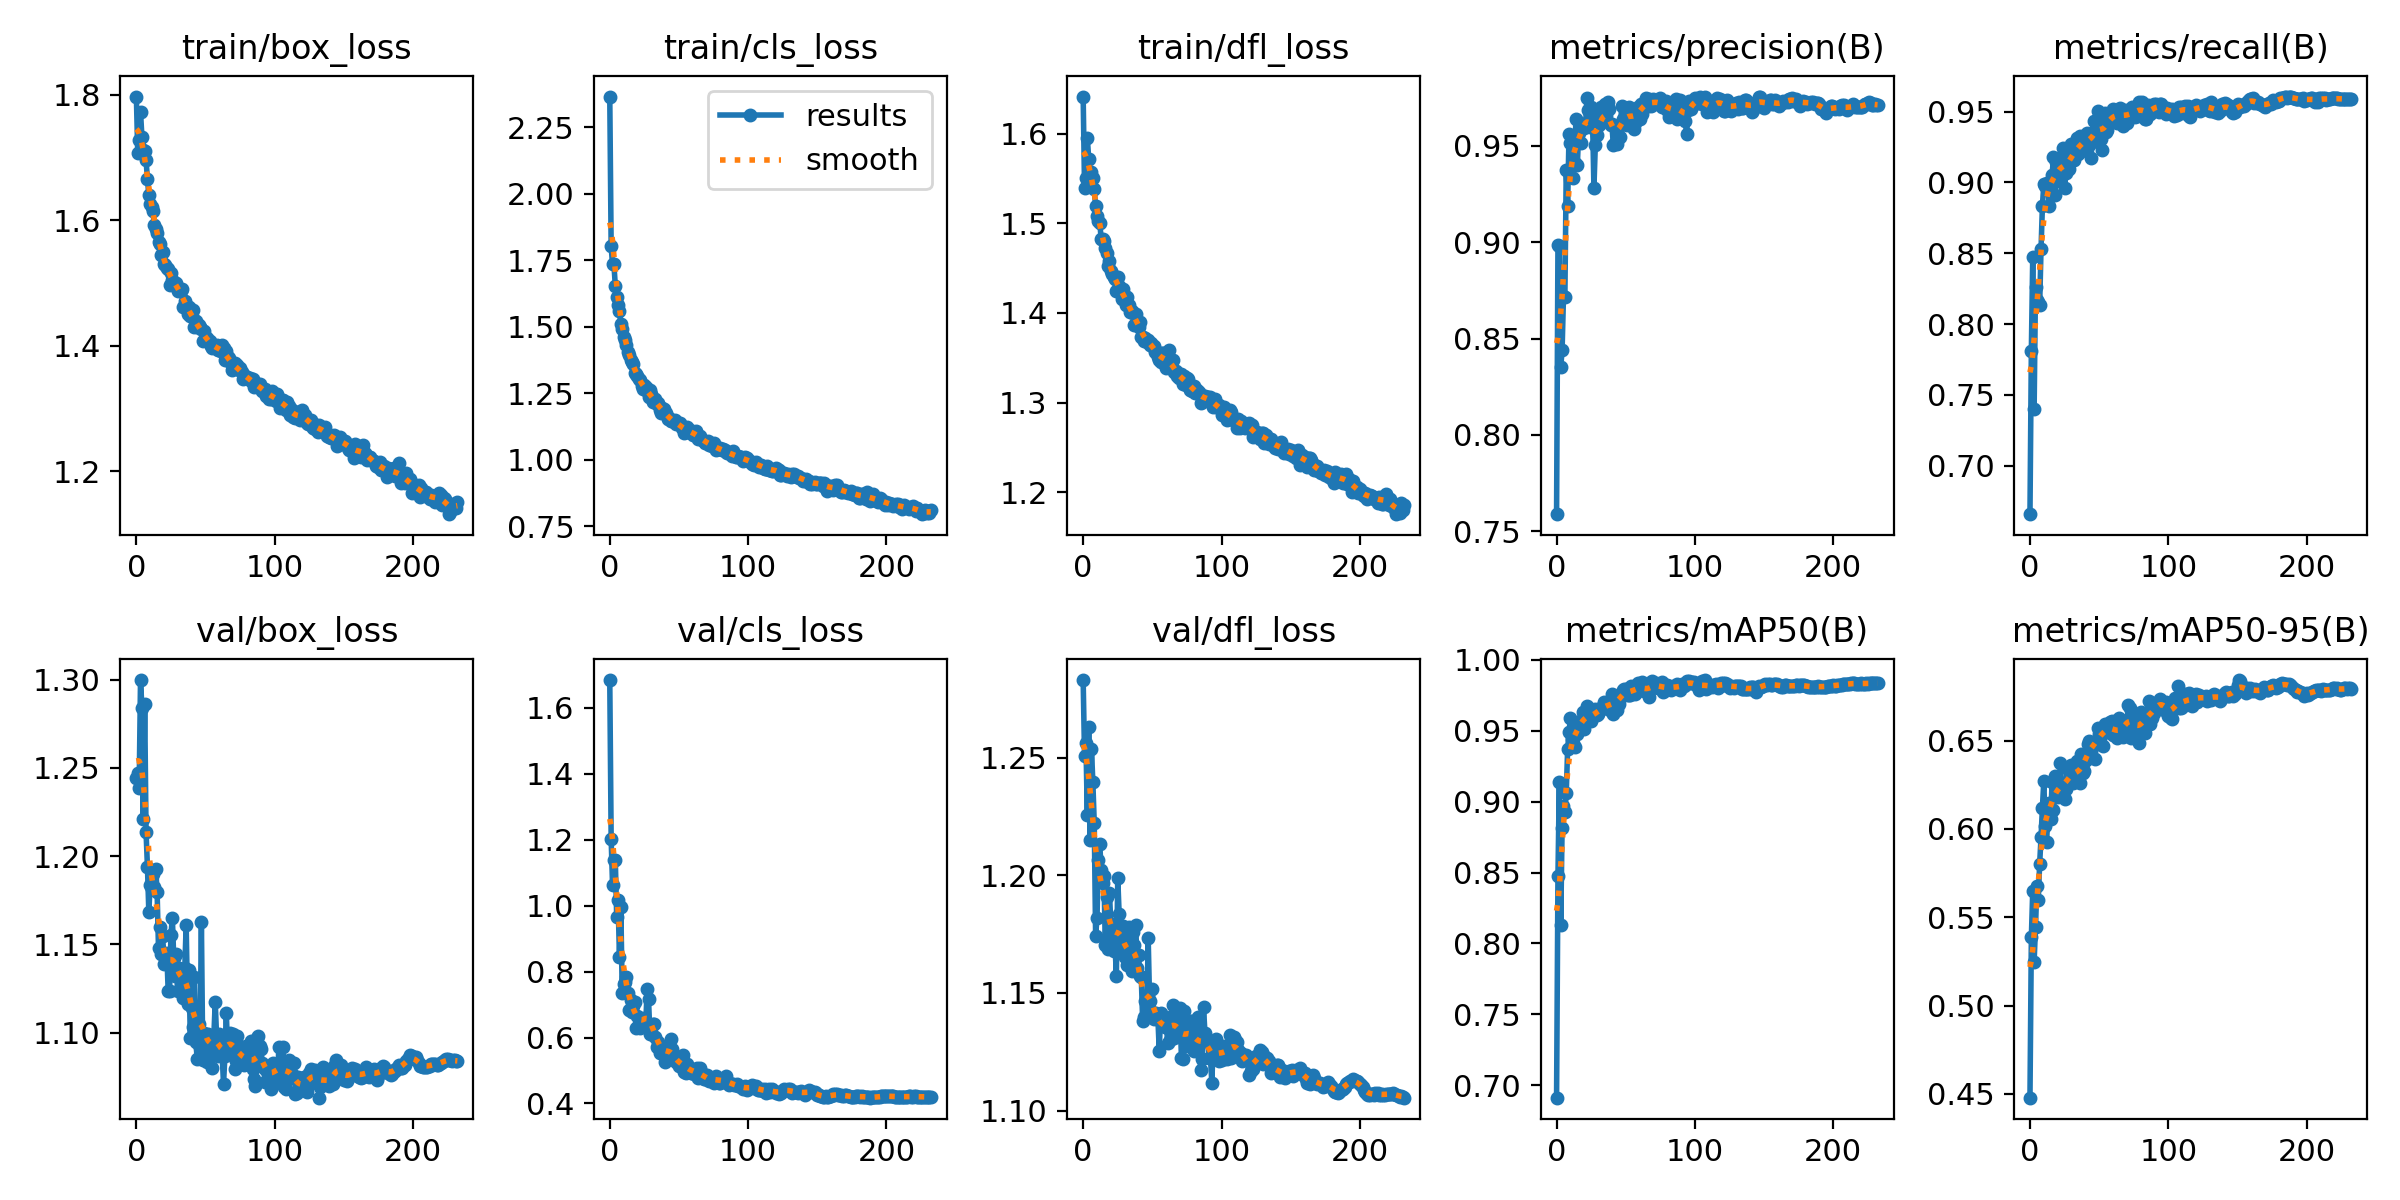

The file beside this chart, header and first rows:
epoch, train/box_loss, train/cls_loss, train/dfl_loss, metrics/precision(B), metrics/recall(B), metrics/mAP50(B), metrics/mAP50-95(B), val/box_loss, val/cls_loss, val/dfl_loss, lr/pg0, lr/pg1, lr/pg2
0, 1.797, 2.366, 1.641, 0.7588, 0.6658, 0.6913, 0.4479, 1.244, 1.685, 1.283, 0.003319, 0.003319, 0.003319
1, 1.706, 1.802, 1.54, 0.8988, 0.7811, 0.8473, 0.5385, 1.247, 1.204, 1.251, 0.006626, 0.006626, 0.006626
2, 1.728, 1.735, 1.551, 0.8979, 0.847, 0.9141, 0.565, 1.239, 1.063, 1.256, 0.009907, 0.009907, 0.009907
3, 1.772, 1.734, 1.595, 0.8349, 0.74, 0.8132, 0.5247, 1.3, 1.138, 1.226, 0.009881, 0.009881, 0.009881
4, 1.733, 1.655, 1.572, 0.8441, 0.8264, 0.8815, 0.5446, 1.284, 1.139, 1.263, 0.009881, 0.009881, 0.009881
5, 1.712, 1.613, 1.555, 0.872, 0.817, 0.8968, 0.5675, 1.221, 0.9669, 1.215, 0.009842, 0.009842, 0.009842
6, 1.71, 1.582, 1.557, 0.8716, 0.8156, 0.8928, 0.56, 1.286, 1.017, 1.254, 0.009802, 0.009802, 0.009802
7, 1.695, 1.559, 1.55, 0.9377, 0.8133, 0.9061, 0.5803, 1.214, 0.8444, 1.24, 0.009762, 0.009762, 0.009762
8, 1.666, 1.51, 1.538, 0.9187, 0.8531, 0.937, 0.5952, 1.194, 0.9958, 1.222, 0.009723, 0.009723, 0.009723
9, 1.639, 1.493, 1.519, 0.9561, 0.8834, 0.949, 0.6121, 1.169, 0.7344, 1.174, 0.009683, 0.009683, 0.009683
10, 1.625, 1.461, 1.508, 0.9518, 0.8989, 0.9588, 0.6271, 1.184, 0.7635, 1.182, 0.009644, 0.009644, 0.009644
11, 1.621, 1.449, 1.502, 0.9538, 0.8975, 0.9438, 0.6017, 1.182, 0.7699, 1.207, 0.009604, 0.009604, 0.009604
12, 1.614, 1.433, 1.501, 0.9335, 0.8993, 0.9413, 0.5926, 1.19, 0.7836, 1.213, 0.009564, 0.009564, 0.009564
13, 1.592, 1.405, 1.483, 0.9412, 0.896, 0.9381, 0.6087, 1.183, 0.7338, 1.202, 0.009525, 0.009525, 0.009525
14, 1.586, 1.393, 1.482, 0.9642, 0.8834, 0.951, 0.6146, 1.193, 0.6847, 1.197, 0.009485, 0.009485, 0.009485
15, 1.579, 1.376, 1.48, 0.9402, 0.8989, 0.9478, 0.6056, 1.179, 0.7144, 1.2, 0.009446, 0.009446, 0.009446
16, 1.566, 1.368, 1.472, 0.957, 0.9053, 0.9554, 0.6266, 1.148, 0.6776, 1.17, 0.009406, 0.009406, 0.009406
17, 1.562, 1.361, 1.467, 0.9621, 0.9178, 0.9566, 0.6107, 1.16, 0.6952, 1.191, 0.009366, 0.009366, 0.009366
18, 1.544, 1.327, 1.453, 0.9518, 0.8913, 0.9551, 0.63, 1.145, 0.7076, 1.169, 0.009327, 0.009327, 0.009327
19, 1.549, 1.321, 1.458, 0.9602, 0.9144, 0.963, 0.6203, 1.155, 0.6276, 1.192, 0.009287, 0.009287, 0.009287
20, 1.531, 1.313, 1.447, 0.9593, 0.9009, 0.951, 0.6179, 1.139, 0.6653, 1.179, 0.009248, 0.009248, 0.009248
21, 1.528, 1.302, 1.444, 0.9614, 0.9036, 0.963, 0.6186, 1.142, 0.6404, 1.178, 0.009208, 0.009208, 0.009208
22, 1.524, 1.301, 1.44, 0.9751, 0.9174, 0.9676, 0.6374, 1.145, 0.6291, 1.168, 0.009168, 0.009168, 0.009168
23, 1.523, 1.277, 1.437, 0.9687, 0.9163, 0.9574, 0.6223, 1.123, 0.6607, 1.171, 0.009129, 0.009129, 0.009129
24, 1.497, 1.264, 1.425, 0.9601, 0.9246, 0.9573, 0.6251, 1.124, 0.6344, 1.157, 0.009089, 0.009089, 0.009089
25, 1.516, 1.282, 1.44, 0.9704, 0.8957, 0.9567, 0.6171, 1.155, 0.6374, 1.199, 0.00905, 0.00905, 0.00905
26, 1.504, 1.274, 1.43, 0.9648, 0.9065, 0.961, 0.6226, 1.165, 0.6365, 1.184, 0.00901, 0.00901, 0.00901
27, 1.502, 1.257, 1.426, 0.9282, 0.9154, 0.9622, 0.6345, 1.142, 0.7483, 1.171, 0.00897, 0.00897, 0.00897
28, 1.496, 1.236, 1.415, 0.9504, 0.9098, 0.9653, 0.6275, 1.132, 0.7172, 1.172, 0.008931, 0.008931, 0.008931
29, 1.5, 1.261, 1.427, 0.9557, 0.9152, 0.9613, 0.6323, 1.145, 0.6107, 1.178, 0.008891, 0.008891, 0.008891
30, 1.487, 1.248, 1.419, 0.9656, 0.9272, 0.962, 0.6361, 1.123, 0.6179, 1.165, 0.008852, 0.008852, 0.008852
31, 1.49, 1.219, 1.409, 0.9608, 0.9198, 0.9638, 0.6259, 1.137, 0.6421, 1.166, 0.008812, 0.008812, 0.008812
32, 1.487, 1.221, 1.418, 0.9704, 0.916, 0.966, 0.6329, 1.127, 0.64, 1.162, 0.008772, 0.008772, 0.008772
33, 1.49, 1.23, 1.409, 0.9623, 0.9197, 0.9664, 0.6283, 1.126, 0.6027, 1.178, 0.008733, 0.008733, 0.008733
34, 1.462, 1.208, 1.401, 0.9634, 0.9316, 0.9702, 0.6386, 1.12, 0.5726, 1.161, 0.008693, 0.008693, 0.008693
35, 1.471, 1.211, 1.402, 0.9719, 0.9201, 0.9657, 0.63, 1.137, 0.5859, 1.159, 0.008654, 0.008654, 0.008654
36, 1.465, 1.188, 1.399, 0.9658, 0.9326, 0.9657, 0.626, 1.161, 0.5544, 1.176, 0.008614, 0.008614, 0.008614
37, 1.45, 1.177, 1.387, 0.9726, 0.9224, 0.9692, 0.6423, 1.116, 0.5715, 1.171, 0.008574, 0.008574, 0.008574
38, 1.461, 1.195, 1.399, 0.9692, 0.923, 0.9693, 0.6317, 1.135, 0.5732, 1.179, 0.008535, 0.008535, 0.008535
39, 1.447, 1.19, 1.391, 0.9611, 0.9316, 0.9636, 0.6325, 1.097, 0.561, 1.161, 0.008495, 0.008495, 0.008495
40, 1.447, 1.174, 1.385, 0.9614, 0.9325, 0.9758, 0.6385, 1.114, 0.525, 1.166, 0.008456, 0.008456, 0.008456
41, 1.456, 1.176, 1.39, 0.9505, 0.9346, 0.9617, 0.6398, 1.103, 0.5635, 1.157, 0.008416, 0.008416, 0.008416
42, 1.429, 1.155, 1.373, 0.9516, 0.9333, 0.9742, 0.648, 1.131, 0.5551, 1.157, 0.008376, 0.008376, 0.008376
43, 1.44, 1.157, 1.373, 0.9602, 0.9262, 0.9712, 0.6495, 1.095, 0.5596, 1.138, 0.008337, 0.008337, 0.008337
44, 1.43, 1.146, 1.369, 0.9511, 0.917, 0.9647, 0.645, 1.085, 0.5955, 1.14, 0.008297, 0.008297, 0.008297
45, 1.432, 1.147, 1.371, 0.9603, 0.9283, 0.9688, 0.6474, 1.105, 0.5652, 1.146, 0.008258, 0.008258, 0.008258
46, 1.43, 1.146, 1.368, 0.9547, 0.9434, 0.9735, 0.648, 1.092, 0.5355, 1.141, 0.008218, 0.008218, 0.008218
47, 1.427, 1.147, 1.37, 0.9708, 0.9309, 0.9766, 0.6394, 1.163, 0.5342, 1.173, 0.008178, 0.008178, 0.008178
48, 1.408, 1.135, 1.365, 0.9641, 0.9387, 0.9787, 0.6481, 1.085, 0.5247, 1.147, 0.008139, 0.008139, 0.008139
49, 1.423, 1.137, 1.367, 0.9616, 0.9501, 0.9795, 0.6573, 1.1, 0.5264, 1.142, 0.008099, 0.008099, 0.008099
50, 1.409, 1.134, 1.363, 0.9675, 0.9437, 0.9792, 0.6537, 1.096, 0.5145, 1.152, 0.00806, 0.00806, 0.00806
51, 1.413, 1.136, 1.363, 0.961, 0.9304, 0.9751, 0.6525, 1.083, 0.5218, 1.139, 0.00802, 0.00802, 0.00802
52, 1.408, 1.118, 1.356, 0.9702, 0.9232, 0.9752, 0.6563, 1.099, 0.5194, 1.141, 0.00798, 0.00798, 0.00798
53, 1.407, 1.121, 1.358, 0.967, 0.9363, 0.9754, 0.6467, 1.088, 0.5477, 1.141, 0.007941, 0.007941, 0.007941
54, 1.399, 1.099, 1.35, 0.9654, 0.9488, 0.9815, 0.6594, 1.097, 0.4956, 1.139, 0.007901, 0.007901, 0.007901
55, 1.396, 1.105, 1.347, 0.9681, 0.9356, 0.977, 0.6568, 1.08, 0.4931, 1.125, 0.007862, 0.007862, 0.007862
56, 1.398, 1.124, 1.345, 0.959, 0.9372, 0.9795, 0.6552, 1.098, 0.5203, 1.142, 0.007822, 0.007822, 0.007822
57, 1.399, 1.11, 1.356, 0.9619, 0.9453, 0.9761, 0.6574, 1.117, 0.5072, 1.137, 0.007782, 0.007782, 0.007782
58, 1.401, 1.111, 1.355, 0.9686, 0.9453, 0.9795, 0.6606, 1.097, 0.5015, 1.14, 0.007743, 0.007743, 0.007743
59, 1.393, 1.099, 1.346, 0.97, 0.9477, 0.9832, 0.6611, 1.087, 0.4928, 1.135, 0.007703, 0.007703, 0.007703
... 173 more rows
